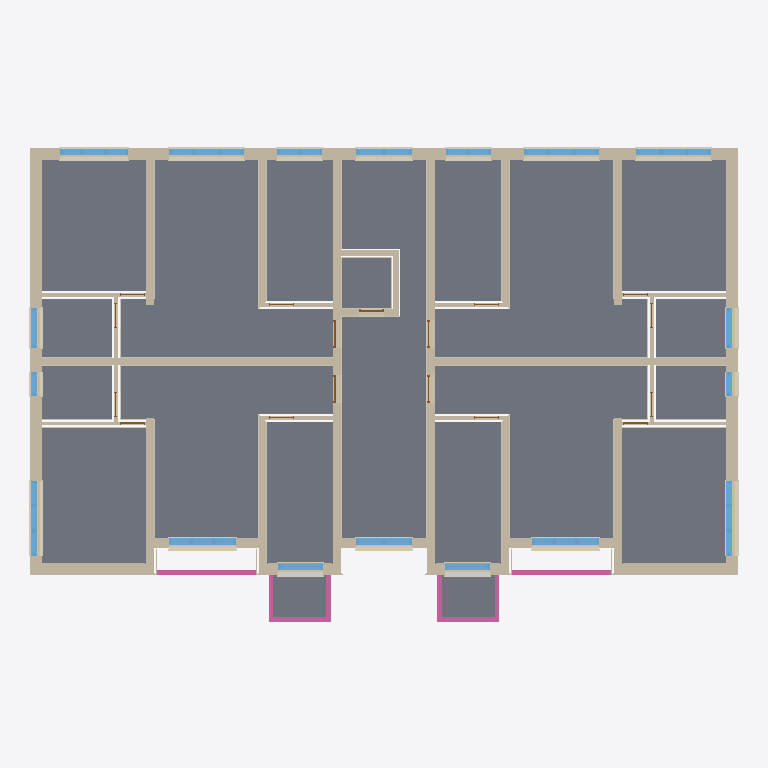
Plan cut of the same IFC building model at storey 'Etaj 3' (level 8.40 m, cut at 9.80 m), seen from above with north up, elements coloured by IFC class: 101 walls (beige), 70 coverings (cream), 20 slabs (grey), 18 windows (light blue), 8 railings (pink), 7 doors (brown). Cut surfaces are drawn darker.
Extent 22.8 m × 15.3 m × 15.5 m (x, y, z). Storeys (5): Parter at 0.00 m; Etaj 1 at 2.80 m; Etaj 2 at 5.60 m; Etaj 3 at 8.40 m; Etaj 4 at 11.20 m. Elements (1459): 640 IfcCovering, 506 IfcWall, 101 IfcSlab, 89 IfcWindow, 86 IfcDoor, 34 IfcRailing, 2 IfcStair, 1 IfcRoof.

HEADER;
FILE_DESCRIPTION(('Created by ifc-lite'),'2;1');
FILE_NAME('created.ifc','20261008T043946',(''),(''),'ifc-lite','ifc-lite','');
FILE_SCHEMA(('IFC4'));
ENDSEC;
DATA;
#23=IFCPROJECT('0uxX00Kgb1GOhrhH8vwhBz',#5,'Bloc P+4',$,$,$,$,(#11),#19);
#24=IFCSITE('1Vp4TN5M50iO64gfGmTEjq',#5,'Site',$,$,#10,$,$,.ELEMENT.,$,$,$,$,$);
#25=IFCBUILDING('2hJQdN_R1FHgwv$gJ3WX3U',#5,'Building',$,$,#10,$,$,.ELEMENT.,$,$,$);
#26=IFCBUILDINGSTOREY('3LMGfmcin7fv26LOmph5Ve',#5,'Parter',$,$,#29,$,$,.ELEMENT.,0.0);
#5412=IFCBUILDINGSTOREY('23r9Qo84H8qg1SPMuispMI',#5,'Etaj 1',$,$,#5415,$,$,.ELEMENT.,2.8000000000000003);
#10818=IFCBUILDINGSTOREY('2kyITv0PbDMe9W5BSA8QjA',#5,'Etaj 2',$,$,#10821,$,$,.ELEMENT.,5.6000000000000005);
#16223=IFCBUILDINGSTOREY('0sHyGLTrDBPOcIrn3jRVg2',#5,'Etaj 3',$,$,#16226,$,$,.ELEMENT.,8.4);
#21628=IFCBUILDINGSTOREY('0yp0LXNB19t8vLpLDUcr13',#5,'Etaj 4',$,$,#21631,$,$,.ELEMENT.,11.200000000000001);
#13095=IFCSLAB('3WAgSkcrPC5RMVxhOPbHfh',#5,'Casa scarii',$,$,#13079,#13094,'L3_room_casa_scarii',.FLOOR.);
#12884=IFCSLAB('0uKlwSBIr2dPoGvcOPP1Kx',#5,'Living + hol ap.2',$,$,#12868,#12883,'L3_room_living_hol_ap_2',.FLOOR.);
#13012=IFCSLAB('0IfSLrvyn1vxa0JSBRXFsw',#5,'Living + hol ap.3',$,$,#12996,#13011,'L3_room_living_hol_ap_3',.FLOOR.);
#12948=IFCSLAB('1IfUpegFzCQgIn82eLS8eU',#5,'Living + hol ap.1',$,$,#12932,#12947,'L3_room_living_hol_ap_1',.FLOOR.);
#13076=IFCSLAB('2APRUTXD9AqB_KXB_wwcrs',#5,'Living + hol ap.4',$,$,#13060,#13075,'L3_room_living_hol_ap_4',.FLOOR.);
#12899=IFCSLAB('1WSdQW1b9ExOHmCh4hKz8I',#5,'Dormitor ap.1',$,$,#12887,#12898,'L3_room_dormitor_ap_1',.FLOOR.);
#13027=IFCSLAB('02wXz2MGX3feG1edTmGm9P',#5,'Dormitor ap.4',$,$,#13015,#13026,'L3_room_dormitor_ap_4',.FLOOR.);
#12835=IFCSLAB('1dC0KZ0oj4svZnEwPbTqaZ',#5,'Dormitor ap.2',$,$,#12823,#12834,'L3_room_dormitor_ap_2',.FLOOR.);
#12963=IFCSLAB('33DbuFZvH6_wCslguodhY6',#5,'Dormitor ap.3',$,$,#12951,#12962,'L3_room_dormitor_ap_3',.FLOOR.);
#12929=IFCSLAB('0Y8TsuYRfCw8wqfi$uE9PD',#5,'Bucatarie ap.1',$,$,#12917,#12928,'L3_room_bucatarie_ap_1',.FLOOR.);
#13057=IFCSLAB('0Nh03bTgrDQgigyUVznG_w',#5,'Bucatarie ap.4',$,$,#13045,#13056,'L3_room_bucatarie_ap_4',.FLOOR.);
#12865=IFCSLAB('2HcTaFApn59PEltT$f1PTk',#5,'Bucatarie ap.2',$,$,#12853,#12864,'L3_room_bucatarie_ap_2',.FLOOR.);
#12993=IFCSLAB('1TjWKPoDz5TwVSMzzuZB6O',#5,'Bucatarie ap.3',$,$,#12981,#12992,'L3_room_bucatarie_ap_3',.FLOOR.);
#12850=IFCSLAB('12RxRre4zDpB9137WmEnwq',#5,'Baie ap.2',$,$,#12838,#12849,'L3_room_baie_ap_2',.FLOOR.);
#12978=IFCSLAB('17YM1zCSnECu5lPa3623lr',#5,'Baie ap.3',$,$,#12966,#12977,'L3_room_baie_ap_3',.FLOOR.);
#12914=IFCSLAB('2ZNjKOKqf8986zHAiXzvpf',#5,'Baie ap.1',$,$,#12902,#12913,'L3_room_baie_ap_1',.FLOOR.);
#13042=IFCSLAB('0nZG2ZGvv2buM5HpQVWe5j',#5,'Baie ap.4',$,$,#13030,#13041,'L3_room_baie_ap_4',.FLOOR.);
#13110=IFCSLAB('3DM1RAuuv7cgHqsWwzUEmT',#5,'Lift',$,$,#13098,#13109,'L3_room_lift',.FLOOR.);
#21508=IFCSLAB('0K0AX6H$9FMPDImGrbLIo8',#5,'Balcon',$,$,#21496,#21507,'node_style_muxrmm8o_23r_o1eid',.NOTDEFINED.);
#21576=IFCSLAB('1R8xN4ADfDZwCFF9TmFzKR',#5,'Balcon',$,$,#21564,#21575,'node_style_muxrmm8o_23w_6ydkz',.NOTDEFINED.);
#16669=IFCWALL('2_MZaD9nrBBeKT6xiosVT6',#5,'Fatada V (4/4)',$,$,#16660,#16668,'L4_wall_02_4',.STANDARD.);
#16811=IFCWALL('3Fd8a6qCr4sR9o_AXmjRMJ',#5,'Fatada E (4/4)',$,$,#16802,#16810,'L4_wall_03_4',.STANDARD.);
#17562=IFCWALL('0ilqb2kdn6sh0Jk_u9KPGN',#5,'Perete median V (2/2)',$,$,#17553,#17561,'L4_wall_21_2',.STANDARD.);
#17575=IFCWALL('1CugQj7$X9YAPVNRgYbU$Q',#5,'Perete median E (1/2)',$,$,#17566,#17574,'L4_wall_22_1',.STANDARD.);
#16824=IFCWALL('0c1ASFxWn0Hx1lrBSJuoq9',#5,'Fatada S dormitor ap.1',$,$,#16815,#16823,'L4_wall_04',.STANDARD.);
#16923=IFCWALL('0yTB3RnVb2dQfM4uOPgC5f',#5,'Fatada S dormitor ap.4',$,$,#16914,#16922,'L4_wall_07',.STANDARD.);
#17536=IFCWALL('3I2$h6XWr7$h4rj$2yP2th',#5,'Casa scarii E (5/5)',$,$,#17527,#17535,'L4_wall_20_5',.STANDARD.);
#17117=IFCWALL('2lC6UECbf60O_Zc82CxLxK',#5,'Dormitor/living ap.2 (2/2)',$,$,#17108,#17116,'L4_wall_12_2',.STANDARD.);
#17260=IFCWALL('3r6oPr8Uj6gw$1T9cFq7LM',#5,'Living/dormitor ap.3 (2/2)',$,$,#17251,#17259,'L4_wall_18_2',.STANDARD.);
#17156=IFCWALL('1ppVvnF4HFJ8qr1Dkyy83S',#5,'Living/bucatarie ap.2',$,$,#17147,#17155,'L4_wall_14',.STANDARD.);
#17195=IFCWALL('12DamX9dT7$gpSG9Vo2i7L',#5,'Bucatarie/living ap.3',$,$,#17186,#17194,'L4_wall_16',.STANDARD.);
#16540=IFCWALL('29lJE0TznD6fTrP0Z6WEBP',#5,'Fatada V (1/4)',$,$,#16531,#16539,'L4_wall_02_1',.STANDARD.);
#16682=IFCWALL('0HjQwtvWrFdRKlSQZV4S3z',#5,'Fatada E (1/4)',$,$,#16673,#16681,'L4_wall_03_1',.STANDARD.);
#17286=IFCWALL('3P8ZHytHP9jgejEfA9ptw9',#5,'Casa scarii V (2/7)',$,$,#17277,#17285,'L4_wall_19_2',.STANDARD.);
#17437=IFCWALL('11zrIITbb0vgQFHV8KoyMl',#5,'Casa scarii E (2/5)',$,$,#17428,#17436,'L4_wall_20_2',.STANDARD.);
#17078=IFCWALL('0hri9ZE7n4hvIexsqrsfk6',#5,'Dormitor/living ap.1 (2/3)',$,$,#17069,#17077,'L4_wall_11_2',.STANDARD.);
#17221=IFCWALL('1GmcTl5yL2uwVnB0LKqDUK',#5,'Living/dormitor ap.4 (2/3)',$,$,#17212,#17220,'L4_wall_17_2',.STANDARD.);
#17143=IFCWALL('0UqbDePeXBYhSAJ87ArJpb',#5,'Living/bucatarie ap.1 (2/2)',$,$,#17134,#17142,'L4_wall_13_2',.STANDARD.);
#17182=IFCWALL('3j60x5qzb1CPUo3Nwt$fOl',#5,'Bucatarie/living ap.4 (2/2)',$,$,#17173,#17181,'L4_wall_15_2',.STANDARD.);
#17411=IFCWALL('2TilYBqYb3Q9JfYagkvroU',#5,'Casa scarii V (7/7)',$,$,#17402,#17410,'L4_wall_19_7',.STANDARD.);
#16239=IFCWALL('2jVBoNq8DDZAexd6dZbStW',#5,'Fatada N (1/7)',$,$,#16230,#16238,'L4_wall_01_1',.STANDARD.);
#16497=IFCWALL('1JkhTJWI9B0fPGpXTY7cHy',#5,'Fatada N (7/7)',$,$,#16488,#16496,'L4_wall_01_7',.STANDARD.);
#16282=IFCWALL('07TIe6CSj7O92P5OYw$vl_',#5,'Fatada N (2/7)',$,$,#16273,#16281,'L4_wall_01_2',.STANDARD.);
#16454=IFCWALL('3MyiBUfS17IODvCl8eOX7H',#5,'Fatada N (6/7)',$,$,#16445,#16453,'L4_wall_01_6',.STANDARD.);
#16368=IFCWALL('1KoBbxG7LDgeyTWi7GhB4S',#5,'Fatada N (4/7)',$,$,#16359,#16367,'L4_wall_01_4',.STANDARD.);
#17549=IFCWALL('1Ir6rlZyH2Kf0qLcUvD6Ku',#5,'Perete median V (1/2)',$,$,#17540,#17548,'L4_wall_21_1',.STANDARD.);
#17588=IFCWALL('0lgVCeMTHBU8VEolSqE3VU',#5,'Perete median E (2/2)',$,$,#17579,#17587,'L4_wall_22_2',.STANDARD.);
#21474=IFCRAILING('3bvmCpoHzAlviuRzaZ0pBq',#5,'Logie',$,$,#21462,#21473,'node_style_muxrmm8o_23h_f0u6k',.NOTDEFINED.);
#21491=IFCRAILING('3B3P$LjivC1Bb$84BKH1BD',#5,'Logie',$,$,#21479,#21490,'node_style_muxrmm8o_23m_tvn39',.NOTDEFINED.);
#16583=IFCWALL('0kXoRvMLfD4xZE_nZUjuhc',#5,'Fatada V (2/4)',$,$,#16574,#16582,'L4_wall_02_2',.STANDARD.);
#16725=IFCWALL('1PDXTzIJf3NeI74CqmGphQ',#5,'Fatada E (2/4)',$,$,#16716,#16724,'L4_wall_03_2',.STANDARD.);
#16965=IFCWINDOW('2lBNIY67z18uY5k1eqi5yz',#5,'Window',$,$,#16956,#16964,$,2.25,2.16,.NOTDEFINED.,.SINGLE_PANEL.,$);
#17008=IFCWINDOW('1TQAnHYRTDeRXoAngO9mBa',#5,'Window',$,$,#16999,#17007,$,2.25,2.16,.NOTDEFINED.,.SINGLE_PANEL.,$);
#16311=IFCWINDOW('3L_8PODI51vfT6Iv8QA$zs',#5,'Window',$,$,#16302,#16310,$,2.25,2.4,.NOTDEFINED.,.SINGLE_PANEL.,$);
#16569=IFCWINDOW('0zNuP_r_j4nx7t9awLgRbd',#5,'Window',$,$,#16560,#16568,$,2.25,2.4,.NOTDEFINED.,.SINGLE_PANEL.,$);
#17051=IFCWINDOW('2Z4pyPpn99cfg1UJlG85i9',#5,'Window',$,$,#17042,#17050,$,2.25,1.8,.NOTDEFINED.,.SINGLE_PANEL.,$);
#16866=IFCWINDOW('2GH1rXu0T86B_IekBTGKp9',#5,'Window',$,$,#16857,#16865,$,2.25,1.44,.NOTDEFINED.,.SINGLE_PANEL.,$);
#16909=IFCWINDOW('24VEZ75h911B7vXZJvjXha',#5,'Window',$,$,#16900,#16908,$,2.25,1.44,.NOTDEFINED.,.SINGLE_PANEL.,$);
#21525=IFCRAILING('2r9sXHWGX9KfBNmev8r3yn',#5,'Balcon',$,$,#21513,#21524,'node_style_muxrmm8o_23r_o1eid',.NOTDEFINED.);
#21593=IFCRAILING('1_V_vi4Wn5lwZsxPXBLSTW',#5,'Balcon',$,$,#21581,#21592,'node_style_muxrmm8o_23w_6ydkz',.NOTDEFINED.);
#16655=IFCWINDOW('3qN723XCz6PuDFzF4_xr7U',#5,'Window',$,$,#16646,#16654,$,2.25,1.28,.NOTDEFINED.,.SINGLE_PANEL.,$);
#21559=IFCRAILING('13Et3oSH52duBAdlh7yeXS',#5,'Balcon',$,$,#21547,#21558,'node_style_muxrmm8o_23r_o1eid',.NOTDEFINED.);
#21610=IFCRAILING('16R3VOnBv9dgpnoaBO38MC',#5,'Balcon',$,$,#21598,#21609,'node_style_muxrmm8o_23w_6ydkz',.NOTDEFINED.);
#21542=IFCRAILING('02mv13wfX2IezZ_HJnoIC8',#5,'Balcon',$,$,#21530,#21541,'node_style_muxrmm8o_23r_o1eid',.NOTDEFINED.);
#21627=IFCRAILING('2xRjOOkvL5rwSU9R_RBgZM',#5,'Balcon',$,$,#21615,#21626,'node_style_muxrmm8o_23w_6ydkz',.NOTDEFINED.);
#19264=IFCWALL('32pNlj1hb3$BaYaXhqUI8S',#5,'Finisaj exterior — Tencuială de var',$,'Shell',#19252,#19263,'node_style_muxrmm87_1zm_ha2u8:ring:26',.NOTDEFINED.);
#16612=IFCWINDOW('0Su4pxI5D8A8S0PjiaE2Nz',#5,'Window',$,$,#16603,#16611,$,2.25,0.75,.NOTDEFINED.,.SINGLE_PANEL.,$);
#18856=IFCWALL('0j$Ay9AWnDDAsvncfbLSgM',#5,'Finisaj exterior — Tencuială de var',$,'Shell',#18844,#18855,'node_style_muxrmm87_1zm_ha2u8:ring:2',.NOTDEFINED.);
#19060=IFCWALL('1al_nkvvn5SRdOkxuXBu_I',#5,'Finisaj exterior — Tencuială de var',$,'Shell',#19048,#19059,'node_style_muxrmm87_1zm_ha2u8:ring:14',.NOTDEFINED.);
#18839=IFCWALL('1xpFASNqf2OBnNaCyGElhC',#5,'Finisaj exterior — Tencuială de var',$,'Shell',#18827,#18838,'node_style_muxrmm87_1zm_ha2u8:ring:1',.NOTDEFINED.);
#18924=IFCWALL('1NNd$4sNPFXx3REwh7PhP_',#5,'Finisaj exterior — Tencuială de var',$,'Shell',#18912,#18923,'node_style_muxrmm87_1zm_ha2u8:ring:6',.NOTDEFINED.);
#18992=IFCWALL('3sBuCwLJf3zv$FualLwcXL',#5,'Finisaj exterior — Tencuială de var',$,'Shell',#18980,#18991,'node_style_muxrmm87_1zm_ha2u8:ring:10',.NOTDEFINED.);
#18822=IFCWALL('2hiIhnjxjFqus9rFT6q$sn',#5,'Finisaj exterior — Tencuială de var',$,'Shell',#18810,#18821,'node_style_muxrmm87_1zm_ha2u8:ring:0',.NOTDEFINED.);
ENDSEC;
